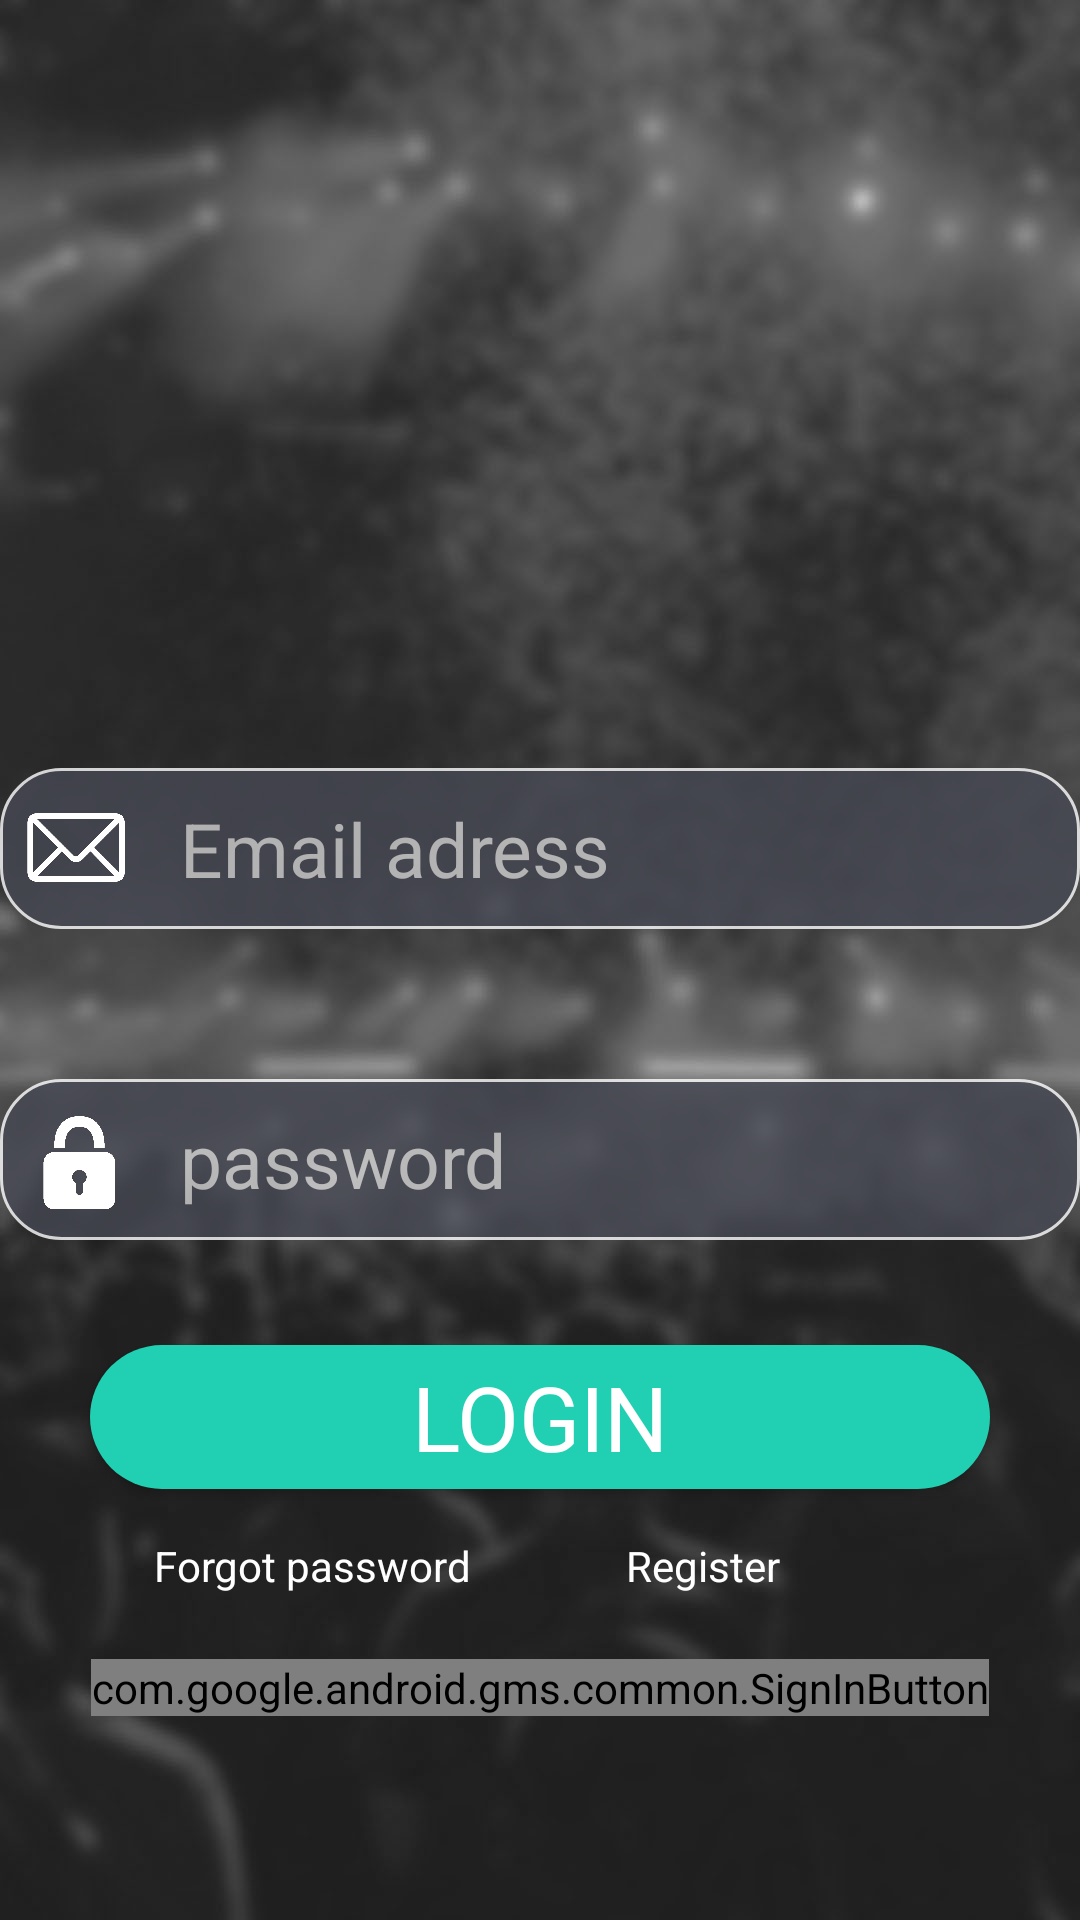

Write the Android layout XML for this screen, with the resource values it uses.
<!-- AndroidManifest.xml: application theme Theme.Sapp -->
<!-- res/layout/activity_login.xml -->
<?xml version="1.0" encoding="utf-8"?>
<androidx.constraintlayout.widget.ConstraintLayout xmlns:android="http://schemas.android.com/apk/res/android"
    xmlns:app="http://schemas.android.com/apk/res-auto"
    xmlns:tools="http://schemas.android.com/tools"
    android:layout_width="match_parent"
    android:layout_height="match_parent"
    android:background="@drawable/background_image"
    tools:context=".Login">


    <androidx.constraintlayout.widget.Guideline
        android:id="@+id/header"
        android:layout_width="wrap_content"
        android:layout_height="wrap_content"
        android:orientation="horizontal"
        app:layout_constraintGuide_percent="0.4" />


    <LinearLayout
        android:id="@+id/dyn_layout"
        android:layout_marginTop="15dp"
        android:layout_marginLeft="8dp"
        android:layout_width="35dp"
        android:layout_height="wrap_content"
        android:orientation="vertical"
        android:translationZ="1dp"
        app:layout_constraintLeft_toLeftOf="parent"
        app:layout_constraintTop_toTopOf="@id/header">

        <ImageView
            android:id="@+id/imageView3"
            android:layout_width="wrap_content"
            android:layout_height="wrap_content"
            android:adjustViewBounds="true"
            android:scaleType="centerInside"
            app:srcCompat="@drawable/mail" />



    </LinearLayout>

    <LinearLayout
        android:id="@+id/lock"
        android:layout_marginLeft="2dp"
        android:layout_width="50dp"
        android:layout_height="wrap_content"
        android:layout_marginTop="98dp"
        android:orientation="vertical"
        android:translationZ="1dp"

        android:paddingBottom="9dp"
        app:layout_constraintBottom_toBottomOf="@+id/tekstLayout"
        app:layout_constraintLeft_toLeftOf="parent"
        >

        <ImageView
            android:id="@+id/imageView4"
            android:layout_width="wrap_content"
            android:layout_height="wrap_content"
            android:adjustViewBounds="true"
            android:scaleType="centerInside"
            app:srcCompat="@drawable/lock" />
    </LinearLayout>

    <LinearLayout
        android:id="@+id/tekstLayout"
        android:layout_width="match_parent"
        android:layout_height="wrap_content"
        android:orientation="vertical"
        app:layout_constraintTop_toTopOf="@id/header">


        <EditText
            android:id="@+id/email"
            android:layout_width="match_parent"
            android:layout_height="wrap_content"
            android:alpha="0.8"
            android:background="@drawable/zaedit"
            android:hint="Email adress"
            android:inputType="textEmailAddress"
            android:paddingLeft="60dp"
            android:paddingTop="10dp"
            android:paddingBottom="10dp"
            android:textColor="@color/bijela"
            android:textColorHint="#D3D3D3"
            android:textSize="25sp" />

        <EditText
            android:id="@+id/password"
            android:layout_width="match_parent"
            android:layout_height="wrap_content"
            android:layout_marginTop="50dp"
            android:alpha="0.8"
            android:background="@drawable/zaedit"
            android:hint="password"
            android:inputType="textPassword"
            android:paddingLeft="60dp"
            android:paddingTop="10dp"
            android:paddingBottom="10dp"
            android:textColor="@color/bijela"
            android:textColorHint="#D3D3D3"
            android:textSize="25sp" />
    </LinearLayout>


    <Button
        android:id="@+id/signIn"
        android:layout_width="300dp"
        android:layout_height="wrap_content"
        android:layout_marginTop="35dp"
        android:background="@drawable/shadow"
        android:text="Login"
        android:fontFamily="@font/regular"
        android:textColor="#FFFFFF"
        android:textSize="30sp"
        app:layout_constraintLeft_toLeftOf="parent"
        app:layout_constraintRight_toRightOf="parent"
        app:layout_constraintTop_toBottomOf="@+id/tekstLayout" />

    <TextView
        android:id="@+id/register"
        android:layout_width="100dp"
        android:layout_height="wrap_content"
        android:layout_marginTop="16dp"
        android:layout_weight="1"
        android:text="Register"
        android:textColor="@color/bijela"
        app:layout_constraintEnd_toEndOf="parent"
        app:layout_constraintHorizontal_bias="0.5"
        app:layout_constraintStart_toEndOf="@+id/forgotPassword"
        app:layout_constraintTop_toBottomOf="@+id/signIn" />

    <TextView
        android:id="@+id/forgotPassword"
        android:layout_width="wrap_content"
        android:layout_height="wrap_content"
        android:layout_marginTop="16dp"
        android:layout_weight="1"
        android:text="Forgot password"
        android:textColor="@color/bijela"
        app:layout_constraintEnd_toStartOf="@+id/register"
        app:layout_constraintHorizontal_bias="0.5"
        app:layout_constraintHorizontal_chainStyle="spread"
        app:layout_constraintStart_toStartOf="parent"
        app:layout_constraintTop_toBottomOf="@+id/signIn" />

    <com.google.android.gms.common.SignInButton
        android:layout_width="wrap_content"
        android:layout_height="wrap_content"
        android:layout_gravity="center"
        app:layout_constraintBottom_toBottomOf="parent"
        app:layout_constraintEnd_toEndOf="parent"
        app:layout_constraintStart_toStartOf="parent"
        app:layout_constraintTop_toBottomOf="@+id/forgotPassword"
        app:layout_constraintVertical_bias="0.242" />

</androidx.constraintlayout.widget.ConstraintLayout>
<!-- resources referenced by this layout -->
<resources>
  <color name="bijela">#FFFFFFFF</color>
  <!-- drawable background_image: jpg bitmap (drawable, 69564 bytes) -->
  <!-- drawable lock: png bitmap (drawable, 20231 bytes) -->
  <!-- drawable mail: png bitmap (drawable, 40810 bytes) -->
  <!-- drawable shadow (drawable) -->
  <?xml version="1.0" encoding="utf-8"?>
  <shape xmlns:android="http://schemas.android.com/apk/res/android"
  android:shape="rectangle">
      <solid android:color="@color/svjezelena"/>
      <corners android:radius="350dp"/>
  </shape>
  <!-- drawable zaedit (drawable) -->
  <?xml version="1.0" encoding="utf-8"?>
  <shape xmlns:android="http://schemas.android.com/apk/res/android"
      android:shape="rectangle">
      <solid android:color="@color/siva"/>
      <stroke android:width="2dp" android:color="@color/tzelena"/>
      <corners android:radius="5dp"/>
      <stroke android:width="1dp" android:color="@color/bijela"/>
      <corners android:radius="20dp"/>
  </shape>
  <style name="Theme.Sapp" parent="Theme.MaterialComponents.DayNight.DarkActionBar">
          
          <item name="colorPrimary">@color/purple_500</item>
          <item name="colorPrimaryVariant">@color/purple_700</item>
          <item name="colorOnPrimary">@color/white</item>
          
          <item name="colorSecondary">@color/teal_200</item>
          <item name="colorSecondaryVariant">@color/teal_700</item>
          <item name="colorOnSecondary">@color/black</item>
          
          <item name="android:statusBarColor" tools:targetApi="l">?attr/colorPrimaryVariant</item>
          
      </style>
  <color name="svjezelena">#21D0B2</color>
  <color name="siva">#474954</color>
  <color name="tzelena">#062923</color>
  <!-- not gathered from this repository: default colours our renderer supplied (Android Studio template values) -->
  <color name="purple_500">#FF6200EE</color>
  <color name="purple_700">#FF3700B3</color>
  <color name="teal_200">#FF03DAC5</color>
  <color name="teal_700">#FF018786</color>
  <color name="black">#FF000000</color>
  <color name="white">#FFFFFFFF</color>
</resources>
